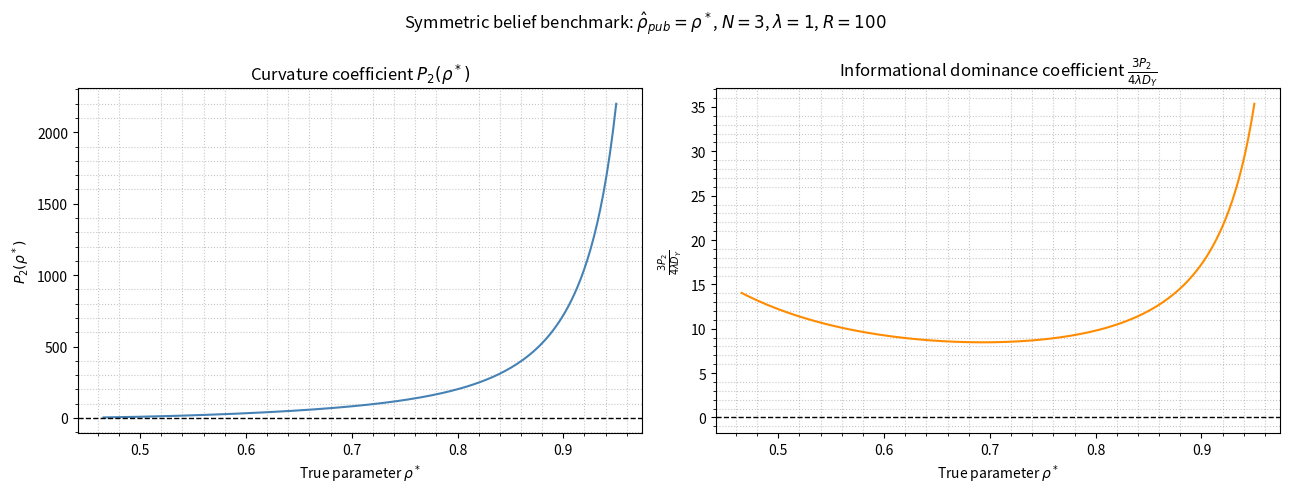

Reproduce this figure in Python.

import numpy as np
import matplotlib.pyplot as plt
from scipy.optimize import root

# Parameters
N   = 3
lam = 1
R   = 100.0

#Structural coefficients
def _inner(q, p, rho):
    """Shared inner term used in both D_Y and D_X."""
    return (
        p*(N*p**2
           + N*(-1+(1-p)**N)*(-1+q)*rho
           - p*(-1+q)*(1+(-1+(1-p)**N)*rho)
           + N*p*(-1+(-1+q)*rho))
        - p**N*(q - N*q + p*(p + (-2+N)*q + p*(-1+q)*rho))
    )

def DY_val(q, p, rho=None):
    """D_Y = inner^2 / ((N-1)^2*(1-p)^4*p^4)"""
    if rho is None:
        rho = p   # symmetric benchmark
    t = _inner(q, p, rho)
    return t**2 / ((N-1)**2*(1-p)**4*p**4)


def DX_val(q, p, rho=None):
    """D_X = inner_a * inner_b / ((N-1)^2*(1-p)^4*p^3)"""
    if rho is None:
        rho = p
    # inner_a = -inner (sign-flipped version used in Mathematica X)
    inner_a = (p**N*(q - N*q + p*(p + (-2+N)*q + p*(-1+q)*rho))
               + p*(-N*p**2 - N*(-1+(1-p)**N)*(-1+q)*rho
                   + p*(-1+q)*(1+(-1+(1-p)**N)*rho)
                   + N*p*(1 + rho - q*rho)))
    inner_b = (p**N*(p - N*q - p*rho + p*q*(-1+N+rho))
               + p*(-(N-1)*p**2 + q + rho
                    + (-N - (N-1)*(1-p)**N*(-1+q) - q + N*q)*rho
                    + p*(-2 + N*(1 + rho - q*rho))))
    return inner_a * inner_b / ((N-1)**2*(p-1)**4*p**3)


def AX_val(q, p, rho=None):
    """A_X coefficient (rho_pub = rho; for symmetric benchmark rho = p_eq = p)."""
    if rho is None:
        rho = p
    return (
        q + (-1 + p**(-2+N))*q
        + N*(p - p**N)*q / ((N-1)*(p-1)*p)
        + (1-q)*(-1 + N*(1-(1-p)**(N-1))*rho / ((N-1)*p))
        - ((-1+q)*(
            (N-1)*p**2
            + p**N*(-1+rho)
            - (N-1)*(-1+(1-p)**N)*rho
            - p*(-2+N+N*rho)
        )) / ((N-1)*(p-1)**2)
    )


def BX_val(q, p):
    """B_X coefficient: q multiplies the entire numerator"""
    return (
        (1 - (1-p)**N + (-1-N+(1-p)**N)*p + p**N*(-1+N+p)) * q
        / ((N-1)*(p-1)*p**2)
    )


def X_full(q, p):
    """Full X(q, rho=p, p_eq=p)"""
    rho = p
    sj  = rho * R
    AX  = AX_val(q, p)
    BX  = BX_val(q, p)
    DX  = DX_val(q, p)
    return AX + BX*rho - 2*lam*(1-rho)*rho/(sj+3)*DX


def Y_full(q, p):
    """Full Y(q, rho=p, p_eq=p)"""
    rho = p
    sj  = rho * R
    return -lam*(1-rho)*rho/(sj+3) * DY_val(q, p)


def find_q_star(p, q_guess=0.5):
    """Interior equilibrium q* at rho=p_eq=p."""
    def F(q):
        y = Y_full(q, p)
        if abs(y) < 1e-12:
            return np.inf
        return q + X_full(q, p) / (2*Y_full(q, p))
    sol = root(F, q_guess, method='hybr')
    if not sol.success:
        return np.nan
    return sol.x[0]


#Analytical P2 

def P2_val(rho_star):
    p  = rho_star
    qs = find_q_star(p)
    if np.isnan(qs):
        return np.nan

    AX = AX_val(qs, p)
    BX = BX_val(qs, p)

    N0 = (AX + BX*p)**2
    N1 = 2*BX*(AX + BX*p)
    N2 = BX**2

    D0 = p*(1-p)
    D1 = 1 - 2*p

    return N2/D0 - N1*D1/D0**2 + N0*(1/D0**2 + D1**2/D0**3)


def full_coeff(rho_star):
    """ Full curvature coefficient  3*P2 / (4*lambda*D_Y)"""
    p  = rho_star
    qs = find_q_star(p)
    if np.isnan(qs):
        return np.nan, np.nan

    p2  = P2_val(p)
    dy  = DY_val(qs, p)

    coeff = 3*p2 / (4*lam*dy)
    return p2, coeff


# Sweep over rho^*
rho_vals = np.linspace(0.05, 0.95, 300)

P2_vals    = []
coeff_vals = []
q_guess    = 0.5

for r in rho_vals:
    qs = find_q_star(r, q_guess)
    if np.isnan(qs):
        P2_vals.append(np.nan)
        coeff_vals.append(np.nan)
        continue
    q_guess = qs

    p2, coeff = full_coeff(r)
    P2_vals.append(p2)
    coeff_vals.append(coeff)

P2_vals    = np.array(P2_vals)
coeff_vals = np.array(coeff_vals)

#Plot
fig, axes = plt.subplots(1, 2, figsize=(13, 5))

# Left
axes[0].plot(rho_vals, P2_vals, color='steelblue')
axes[0].axhline(0, color='black', linestyle='--', linewidth=1)
axes[0].set_xlabel(r'True parameter $\rho^*$')
axes[0].set_ylabel(r'$P_2(\rho^*)$')
axes[0].set_title(r'Curvature coefficient $P_2(\rho^*)$')
axes[0].minorticks_on()
axes[0].grid(True, which='minor', linestyle=':', linewidth=0.8, alpha=0.7)

# Right
axes[1].plot(rho_vals, coeff_vals, color='darkorange')
axes[1].axhline(0, color='black', linestyle='--', linewidth=1)
axes[1].set_xlabel(r'True parameter $\rho^*$')
axes[1].set_ylabel(r'$\frac{3P_2}{4\lambda D_Y}$')
axes[1].set_title(r'Informational dominance coefficient $\frac{3P_2}{4\lambda D_Y}$')
axes[1].minorticks_on()
axes[1].grid(True, which='minor', linestyle=':', linewidth=0.8, alpha=0.7)

fig.suptitle(
    rf'Symmetric belief benchmark: $\hat{{\rho}}_{{pub}}=\rho^*$, $N={N}$, $\lambda={lam}$, $R={int(R)}$',
    fontsize=12
)
plt.tight_layout()
plt.show()
